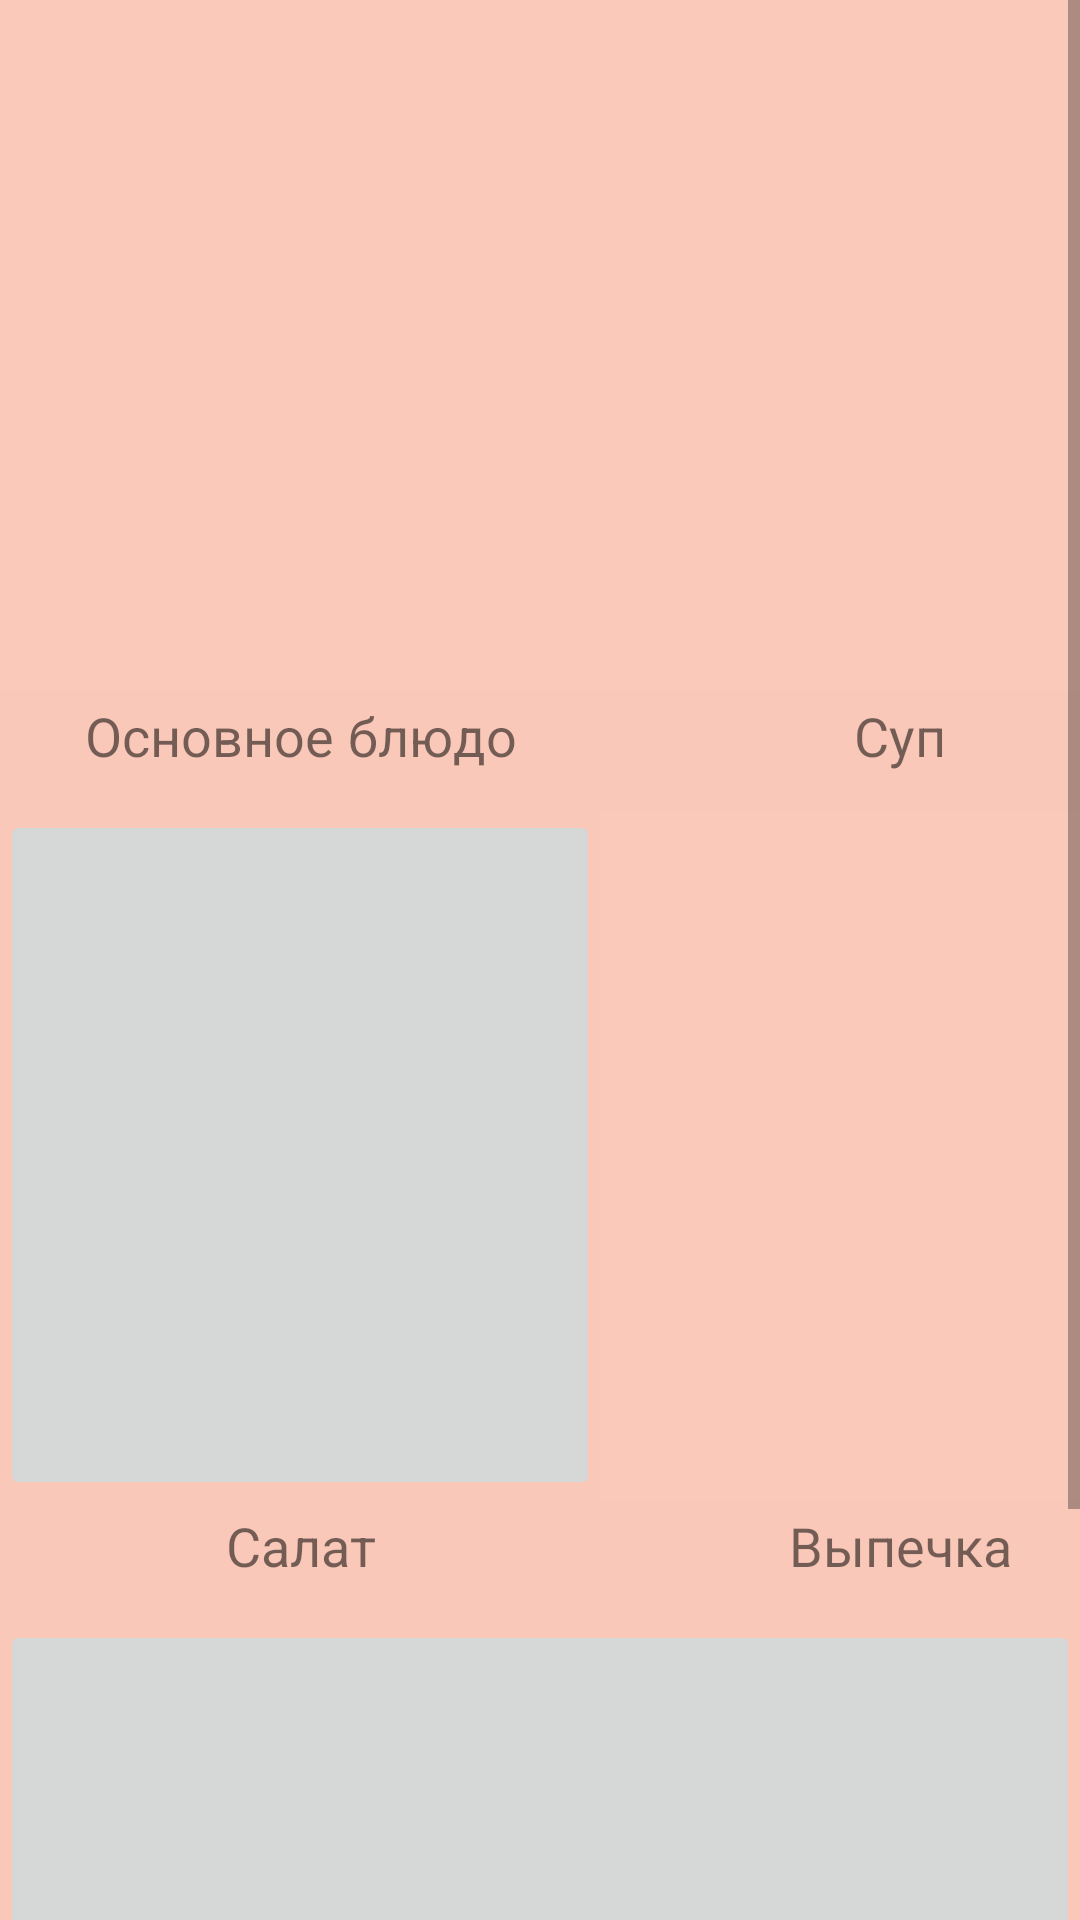

Write the Android layout XML for this screen, with the resource values it uses.
<!-- AndroidManifest.xml: application theme AppTheme -->
<!-- res/layout/menu_type_of_dish.xml -->
<?xml version="1.0" encoding="utf-8"?>
<androidx.constraintlayout.widget.ConstraintLayout xmlns:android="http://schemas.android.com/apk/res/android"
    xmlns:app="http://schemas.android.com/apk/res-auto"
    xmlns:tools="http://schemas.android.com/tools"
    android:layout_width="match_parent"
    android:layout_height="match_parent"
    android:background="#E2FBC2B0"
    tools:context="com.example.Recipes.screens.search">

    <ScrollView
        android:layout_width="match_parent"
        android:layout_height="wrap_content"
        app:layout_constraintStart_toStartOf="parent"
        app:layout_constraintTop_toTopOf="parent">

        <LinearLayout
            android:layout_width="match_parent"
            android:layout_height="wrap_content"
            android:orientation="vertical">

            <LinearLayout
                android:layout_width="match_parent"
                android:layout_height="match_parent"
                android:orientation="horizontal">

                <ImageButton
                    android:id="@+id/hot_dish"
                    android:layout_width="200dp"
                    android:layout_height="230dp"
                    android:background="#05FFFFFF"
                    android:padding="0dp"
                    android:paddingLeft="250dp"
                    android:paddingTop="150dp"
                    android:paddingRight="250dp"
                    android:paddingBottom="150dp"
                    android:scaleType="fitXY"
                    android:translationX="0dp"
                    android:translationY="0dp"
                    android:visibility="visible"
                    app:srcCompat="@drawable/af11f"
                    tools:ignore="ContentDescription,MissingConstraints"
                    tools:srcCompat="@drawable/af11f" />

                <ImageButton
                    android:id="@+id/soup"
                    android:layout_width="match_parent"
                    android:layout_height="230dp"
                    android:background="#05FFFFFF"
                    android:padding="0dp"
                    android:paddingLeft="250dp"
                    android:paddingTop="150dp"
                    android:paddingRight="250dp"
                    android:paddingBottom="100dp"
                    android:scaleType="centerCrop"
                    android:translationX="0dp"
                    android:translationY="0dp"
                    android:visibility="visible"
                    app:srcCompat="@drawable/aaaaa1"
                    tools:ignore="ContentDescription,MissingConstraints"
                    tools:srcCompat="@drawable/aaaaa1" />

            </LinearLayout>

            <LinearLayout
                android:layout_width="match_parent"
                android:layout_height="match_parent"
                android:orientation="horizontal">

                <TextView
                    android:id="@+id/Hot_dish"
                    android:layout_width="200dp"
                    android:layout_height="30dp"
                    android:layout_marginBottom="10dp"
                    android:ellipsize="middle"
                    android:fontFamily="cursive"
                    android:gravity="center"
                    android:text="Основное блюдо"
                    android:textSize="18sp" />

                <TextView
                    android:id="@+id/Soup"
                    android:layout_width="200dp"
                    android:layout_height="30dp"
                    android:layout_marginBottom="10dp"
                    android:ellipsize="middle"
                    android:fontFamily="cursive"
                    android:gravity="center"
                    android:text="Суп"
                    android:textSize="18sp" />

            </LinearLayout>

            <LinearLayout
                android:layout_width="match_parent"
                android:layout_height="match_parent"
                android:orientation="horizontal">

                <ImageButton
                    android:id="@+id/salad"
                    android:layout_width="200dp"
                    android:layout_height="230dp"
                    android:padding="0dp"
                    android:paddingLeft="250dp"
                    android:paddingTop="150dp"
                    android:paddingRight="250dp"
                    android:paddingBottom="150dp"
                    android:scaleType="fitXY"
                    app:srcCompat="@drawable/aa11" />

                <ImageButton
                    android:id="@+id/bakery"
                    android:layout_width="match_parent"
                    android:layout_height="230dp"
                    android:background="#05FFFFFF"
                    android:padding="0dp"
                    android:paddingLeft="250dp"
                    android:paddingTop="150dp"
                    android:paddingRight="250dp"
                    android:paddingBottom="150dp"
                    android:scaleType="fitXY"
                    android:translationX="0dp"
                    android:translationY="0dp"
                    android:visibility="visible"
                    app:srcCompat="@drawable/aa1"
                    tools:ignore="ContentDescription,MissingConstraints"
                    tools:srcCompat="@drawable/aa1" />
            </LinearLayout>

            <LinearLayout
                android:layout_width="match_parent"
                android:layout_height="match_parent"
                android:orientation="horizontal">

                <TextView
                    android:id="@+id/Salad"
                    android:layout_width="200dp"
                    android:layout_height="30dp"
                    android:layout_marginBottom="10dp"
                    android:ellipsize="middle"
                    android:focusable="auto"
                    android:gravity="center"
                    android:text="Салат"
                    android:textSize="18sp" />

                <TextView
                    android:id="@+id/Bakery"
                    android:layout_width="200dp"
                    android:layout_height="30dp"
                    android:layout_marginBottom="10dp"
                    android:ellipsize="middle"
                    android:fontFamily="cursive"
                    android:gravity="center"
                    android:text="Выпечка"
                    android:textSize="18sp" />

            </LinearLayout>


            <LinearLayout
                android:layout_width="match_parent"
                android:layout_height="match_parent"
                android:orientation="horizontal">

                <ImageButton
                    android:id="@+id/dessert"
                    android:layout_width="match_parent"
                    android:layout_height="250dp"
                    android:padding="0dp"
                    android:paddingLeft="250dp"
                    android:paddingTop="150dp"
                    android:paddingRight="250dp"
                    android:paddingBottom="150dp"
                    android:scaleType="fitXY"
                    app:srcCompat="@drawable/desert" />
            </LinearLayout>

            <LinearLayout
                android:layout_width="match_parent"
                android:layout_height="match_parent"
                android:orientation="horizontal">

                <TextView
                    android:id="@+id/Dessert"
                    android:layout_width="match_parent"
                    android:layout_height="wrap_content"
                    android:gravity="center"
                    android:text="Десерт"
                    android:textSize="18sp" />
            </LinearLayout>

        </LinearLayout>
    </ScrollView>
</androidx.constraintlayout.widget.ConstraintLayout>
<!-- resources referenced by this layout -->
<resources>
  <!-- drawable aaaaa1: jpg bitmap (drawable, 80446 bytes) -->
  <!-- drawable af11f: jpg bitmap (drawable, 101612 bytes) -->
  <!-- drawable desert: jpg bitmap (drawable, 45077 bytes) -->
  <style name="AppTheme" parent="Theme.AppCompat.Light.DarkActionBar">
          
          <item name="colorPrimary">@color/backgr</item>
          <item name="colorPrimaryDark">@color/colorPrimaryDark</item>
          <item name="colorAccent">@color/colorAccent</item>
      </style>
  <color name="backgr">#F8BBD0</color>
  <color name="colorPrimaryDark">#3700B3</color>
  <color name="colorAccent">#03DAC5</color>
</resources>
